Labelled photos from "Cana_de_azucar", an image-classification folder in ErikaGM19/trabajo_de_grado. The possible labels are: carbon smut, hoja amarilla, mancha anillo, mancha parda, mosaic, muermo rojo, roya, sanas, secas, tizon bacteriano.

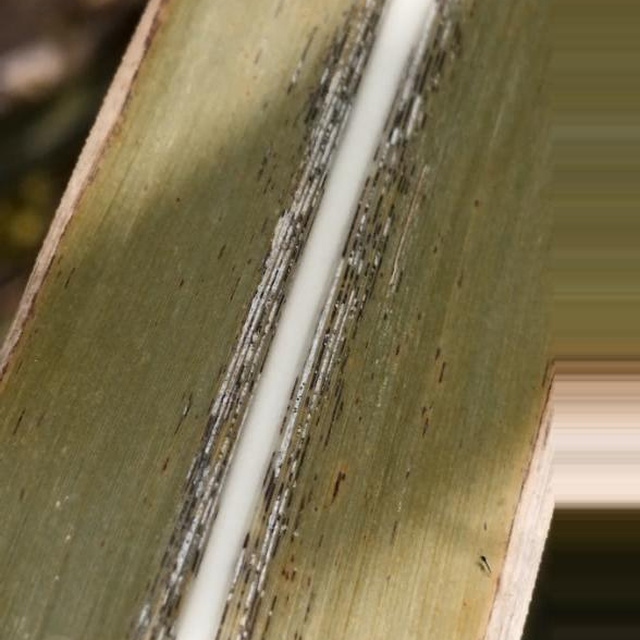
Label: roya

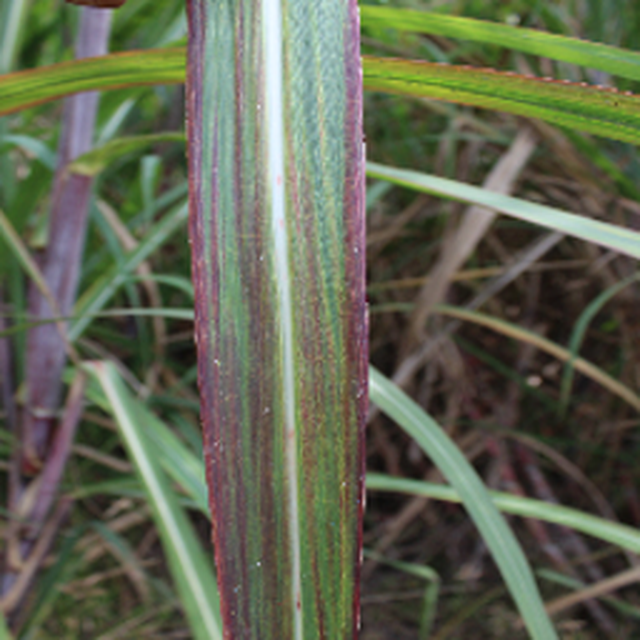
Label: tizon bacteriano

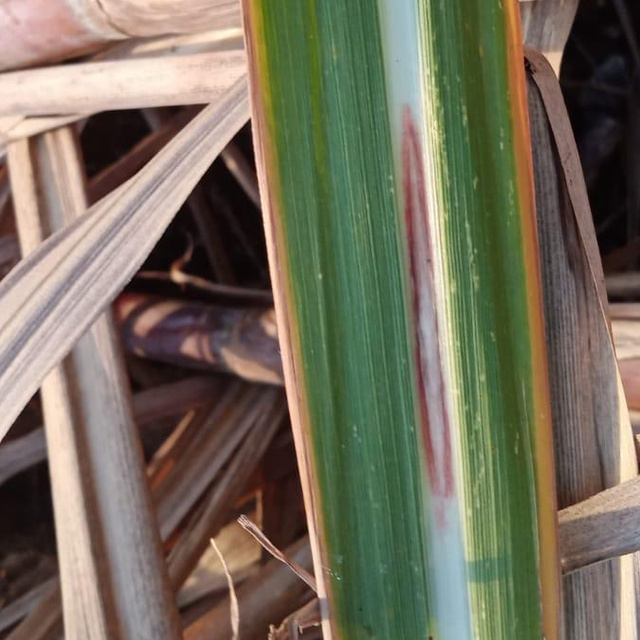
Label: muermo rojo

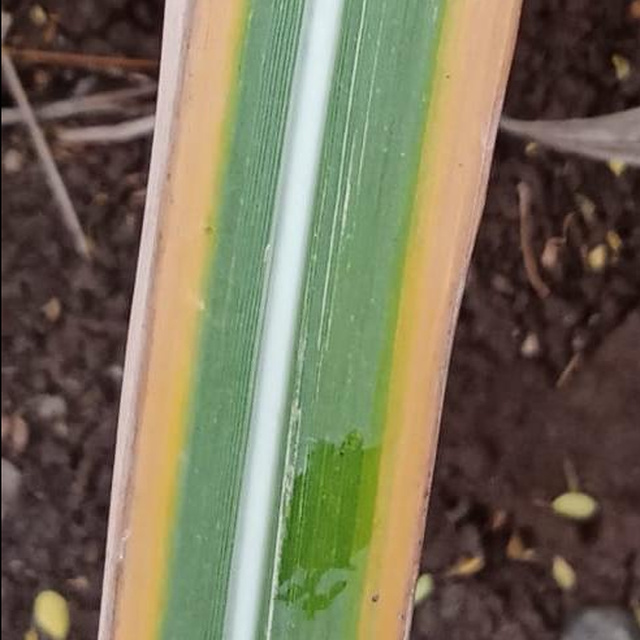
Label: hoja amarilla

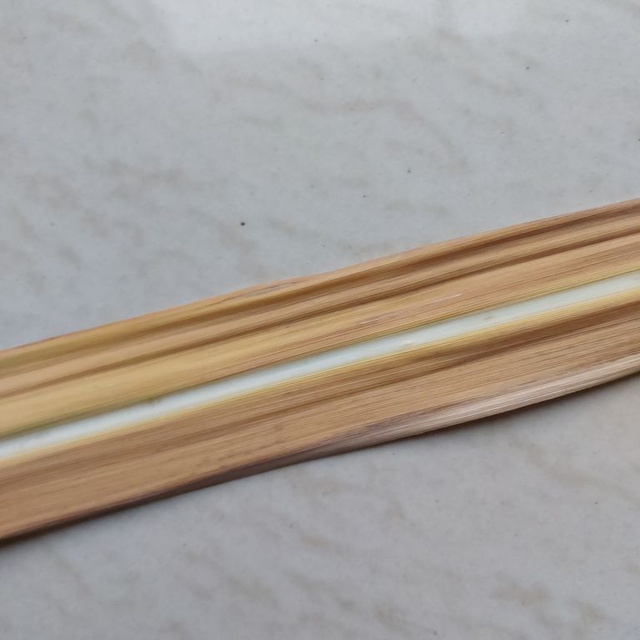
Label: secas

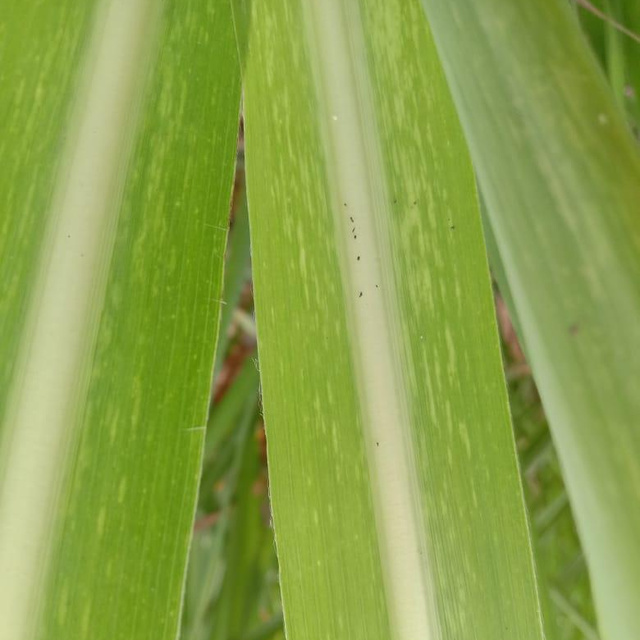
Label: mosaic
